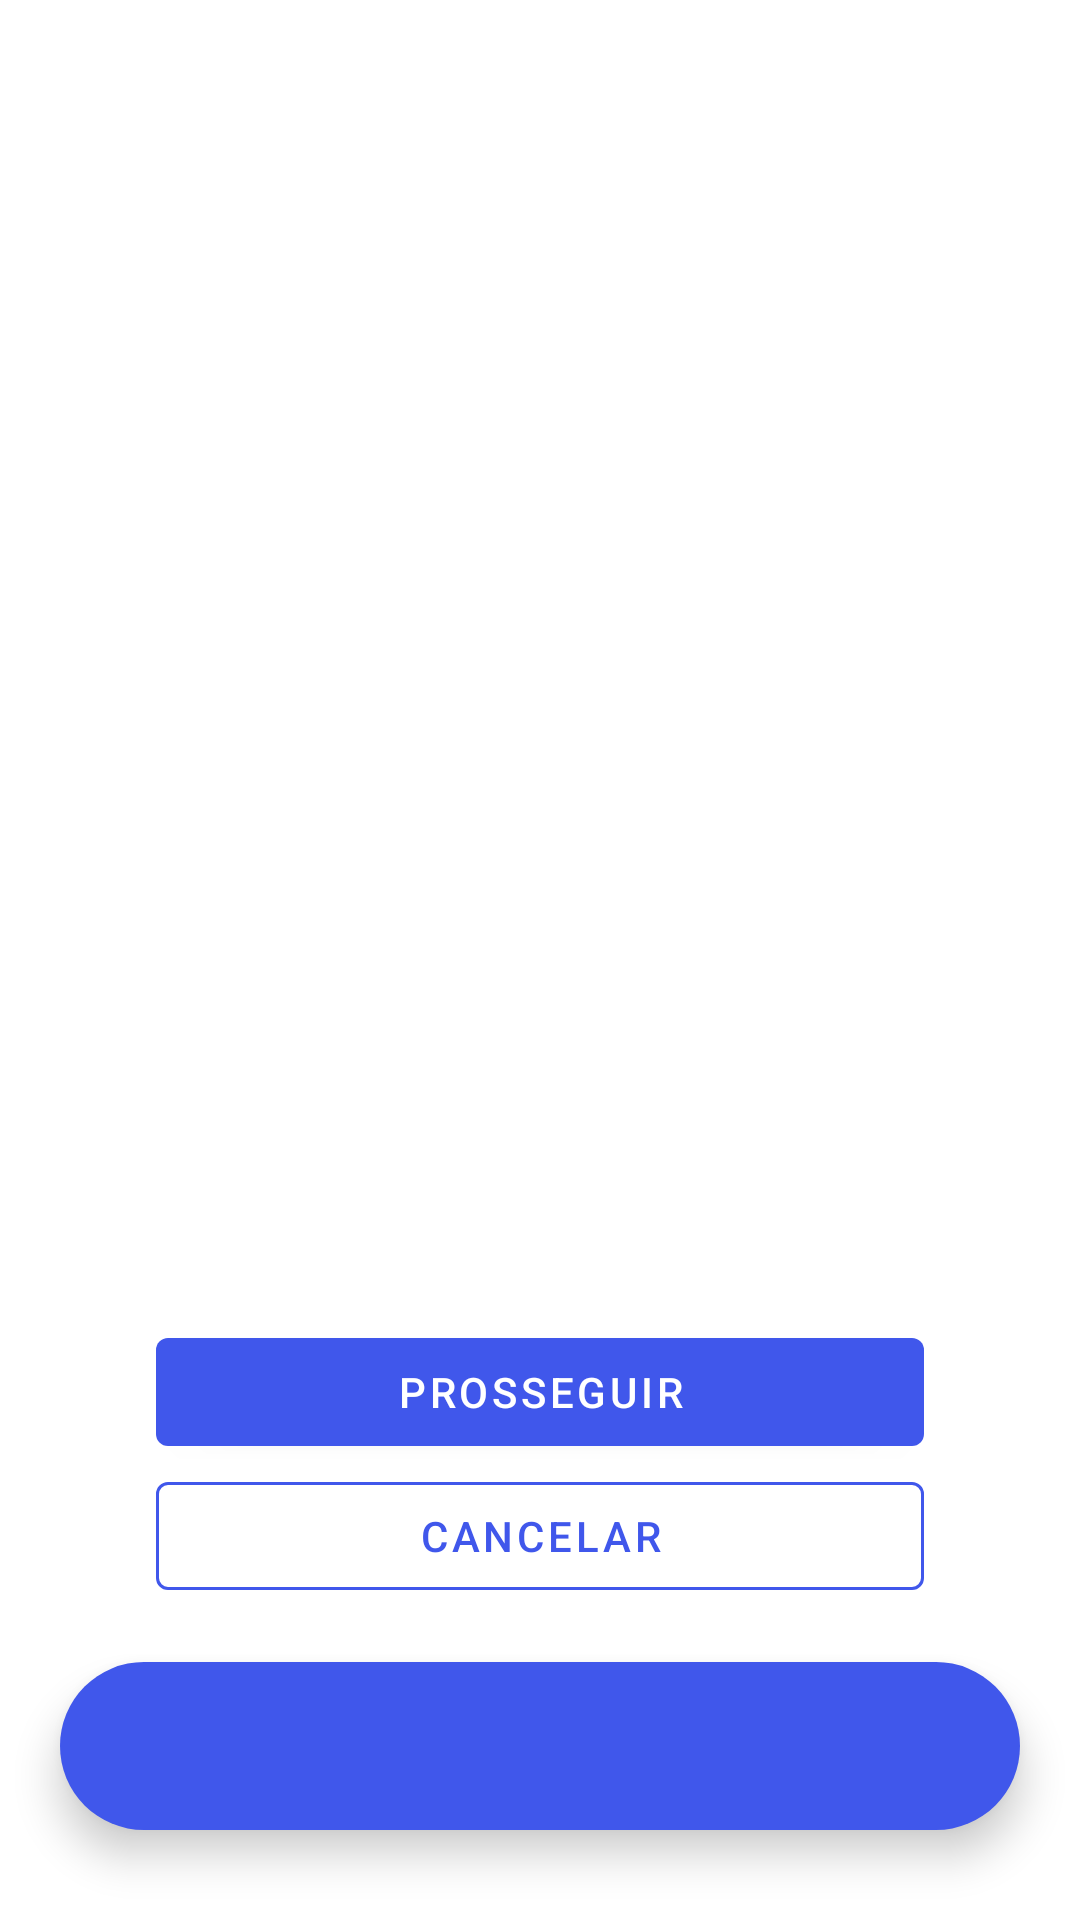

Produce the Android XML layout that renders to this screen, including the resource entries it uses.
<!-- AndroidManifest.xml: application theme Theme.PI3ES2024T2 -->
<!-- res/layout/activity_photo_cliente.xml -->
<?xml version="1.0" encoding="utf-8"?>
<androidx.constraintlayout.widget.ConstraintLayout
    xmlns:android="http://schemas.android.com/apk/res/android"
    xmlns:app="http://schemas.android.com/apk/res-auto"
    xmlns:tools="http://schemas.android.com/tools"
    android:id="@+id/main"
    android:layout_width="match_parent"
    android:layout_height="match_parent"
    android:orientation="vertical"
    android:gravity="center"
    tools:context=".gerente.PhotoClienteActivity">

    <ImageView
        android:id="@+id/ivUserPhoto"
        app:layout_constraintTop_toTopOf="parent"
        app:layout_constraintStart_toStartOf="parent"
        android:layout_marginTop="100dp"
        android:layout_width="300dp"
        android:layout_height="300dp"
        android:layout_marginStart="52dp"/>

    <com.google.android.material.button.MaterialButton
        android:id="@+id/btnProsseguir"
        android:layout_marginTop="40dp"
        android:layout_width="0dp"
        android:layout_height="wrap_content"
        android:text="Prosseguir"
        android:layout_marginStart="52dp"
        android:layout_marginEnd="52dp"
        app:layout_constraintStart_toStartOf="parent"
        app:layout_constraintEnd_toEndOf="parent"
        app:layout_constraintTop_toBottomOf="@id/ivUserPhoto"/>

    <com.google.android.material.button.MaterialButton
        android:id="@+id/btnCancelar"
        android:layout_width="0dp"
        android:layout_height="wrap_content"
        style="@style/outlinedbutton"
        android:text="Cancelar"
        android:layout_marginStart="52dp"
        android:layout_marginEnd="52dp"
        app:layout_constraintStart_toStartOf="parent"
        app:layout_constraintEnd_toEndOf="parent"
        app:layout_constraintTop_toBottomOf="@id/btnProsseguir"/>

    <com.google.android.material.bottomnavigation.BottomNavigationView
        android:id="@+id/bottomNavigationView"
        app:layout_constraintBottom_toBottomOf="parent"
        android:layout_width="match_parent"
        android:layout_height="wrap_content"
        android:layout_alignParentBottom="true"
        android:background="@drawable/bottom_background"
        android:layout_marginStart="20dp"
        android:layout_marginEnd="20dp"
        android:layout_marginBottom="30dp"
        android:elevation="2dp"
        app:menu="@menu/bottom_menu_gerente"
        app:itemIconSize="30dp"
        app:itemIconTint="@color/no_selected"
        app:itemRippleColor="@color/azul_secondary"
        app:labelVisibilityMode="unlabeled" />

</androidx.constraintlayout.widget.ConstraintLayout>
<!-- resources referenced by this layout -->
<resources>
  <color name="azul_secondary">#465091</color>
  <color name="no_selected">#B3FFFFFF</color>
  <!-- drawable bottom_background (drawable) -->
  <?xml version="1.0" encoding="utf-8"?>
  <shape xmlns:android="http://schemas.android.com/apk/res/android"
      android:shape="rectangle">
  
      <solid
          android:color="@color/azul_primary"/>
  
      <corners
          android:radius="40dp"/>
  
  </shape>
  <style name="outlinedbutton" parent="Widget.MaterialComponents.Button.OutlinedButton">
          <item name="android:textColor">@color/azul_primary</item>
          <item name="strokeColor">@color/azul_primary</item>
      </style>
  <style name="Theme.PI3ES2024T2" parent="Theme.MaterialComponents.DayNight.NoActionBar">
          
          <item name="colorPrimary">@color/azul_primary</item>
          <item name="colorPrimaryVariant">@color/azul_statusbar</item>
          <item name="colorOnPrimary">@color/white</item>
          
          <item name="colorSecondary">@color/azul_primary</item>
          <item name="colorSecondaryVariant">@color/azul_primary</item>
          <item name="colorOnSecondary">@color/black</item>
          
          <item name="android:statusBarColor">?attr/colorPrimaryVariant</item>
          
      </style>
  <color name="azul_primary">#4057EB</color>
  <color name="azul_statusbar">#4057EB</color>
  <color name="white">#FFFFFFFF</color>
  <color name="black">#FF000000</color>
</resources>
